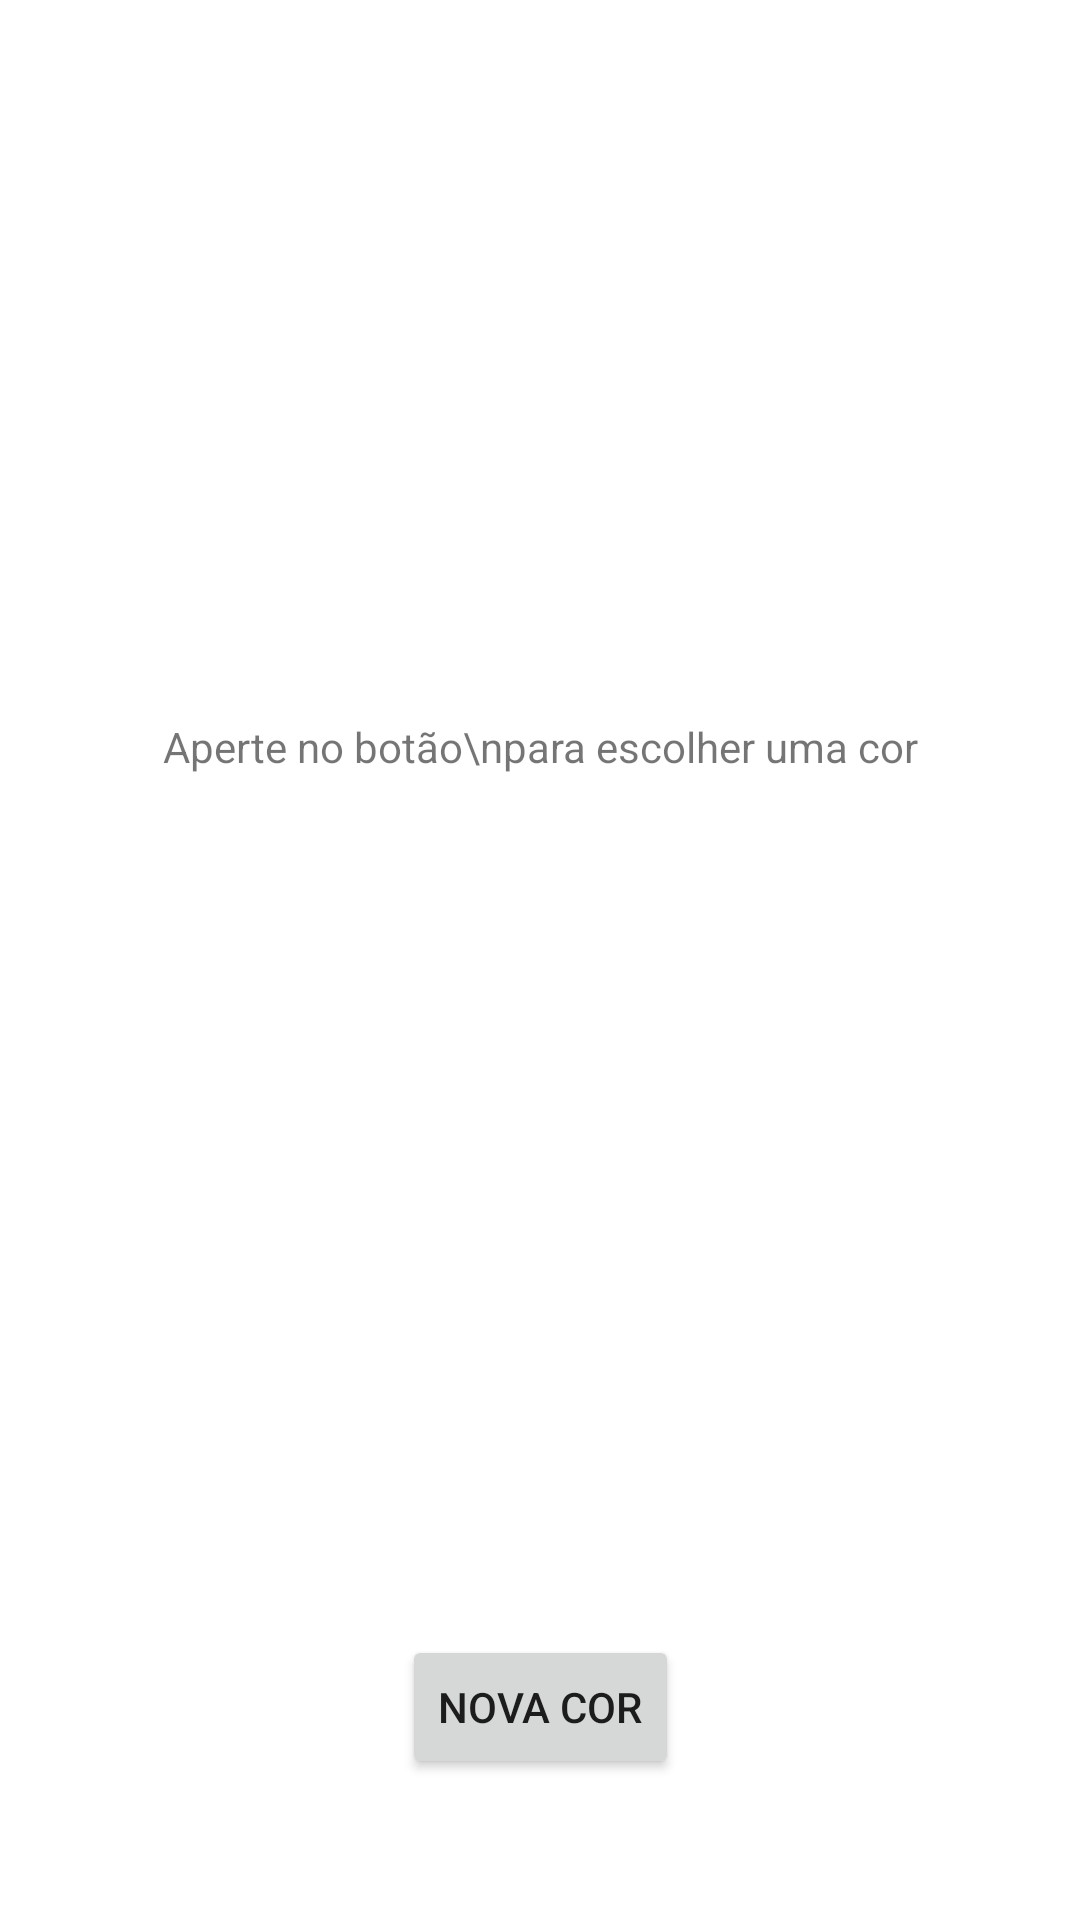

This screen was rendered from an Android layout file. Write that file and the resources it references.
<!-- AndroidManifest.xml: application theme Theme.AlterarCoresJanela -->
<!-- res/layout/activity_main.xml -->
<?xml version="1.0" encoding="utf-8"?>
<androidx.constraintlayout.widget.ConstraintLayout xmlns:android="http://schemas.android.com/apk/res/android"
    xmlns:app="http://schemas.android.com/apk/res-auto"
    xmlns:tools="http://schemas.android.com/tools"
    android:layout_width="match_parent"
    android:layout_height="match_parent"
    tools:context=".MainActivity">

    <TextView
        android:id="@+id/TV_Color"
        android:layout_width="match_parent"
        android:layout_height="498dp"
        android:gravity="center"
        android:text="Aperte no botão\npara escolher uma cor"
        app:layout_constraintHorizontal_bias="0.0"
        app:layout_constraintLeft_toLeftOf="parent"
        app:layout_constraintRight_toRightOf="parent"
        app:layout_constraintTop_toTopOf="parent" />

    <Button
        android:id="@+id/BTNewColor"
        android:layout_width="wrap_content"
        android:layout_height="wrap_content"
        android:text="nova cor"
        app:layout_constraintBottom_toBottomOf="parent"
        app:layout_constraintEnd_toEndOf="parent"
        app:layout_constraintStart_toStartOf="parent"
        app:layout_constraintTop_toBottomOf="@+id/TV_Color" />


</androidx.constraintlayout.widget.ConstraintLayout>
<!-- resources referenced by this layout -->
<resources>
  <style name="Theme.AlterarCoresJanela" parent="Theme.MaterialComponents.DayNight.DarkActionBar">
          
          <item name="colorPrimary">@color/purple_500</item>
          <item name="colorPrimaryVariant">@color/purple_700</item>
          <item name="colorOnPrimary">@color/white</item>
          
          <item name="colorSecondary">@color/teal_200</item>
          <item name="colorSecondaryVariant">@color/teal_700</item>
          <item name="colorOnSecondary">@color/black</item>
          
          <item name="android:statusBarColor" tools:targetApi="l">?attr/colorPrimaryVariant</item>
          
      </style>
  <!-- not gathered from this repository: default colours our renderer supplied (Android Studio template values) -->
  <color name="purple_500">#FF6200EE</color>
  <color name="purple_700">#FF3700B3</color>
  <color name="teal_200">#FF03DAC5</color>
  <color name="teal_700">#FF018786</color>
  <color name="black">#FF000000</color>
  <color name="white">#FFFFFFFF</color>
</resources>
